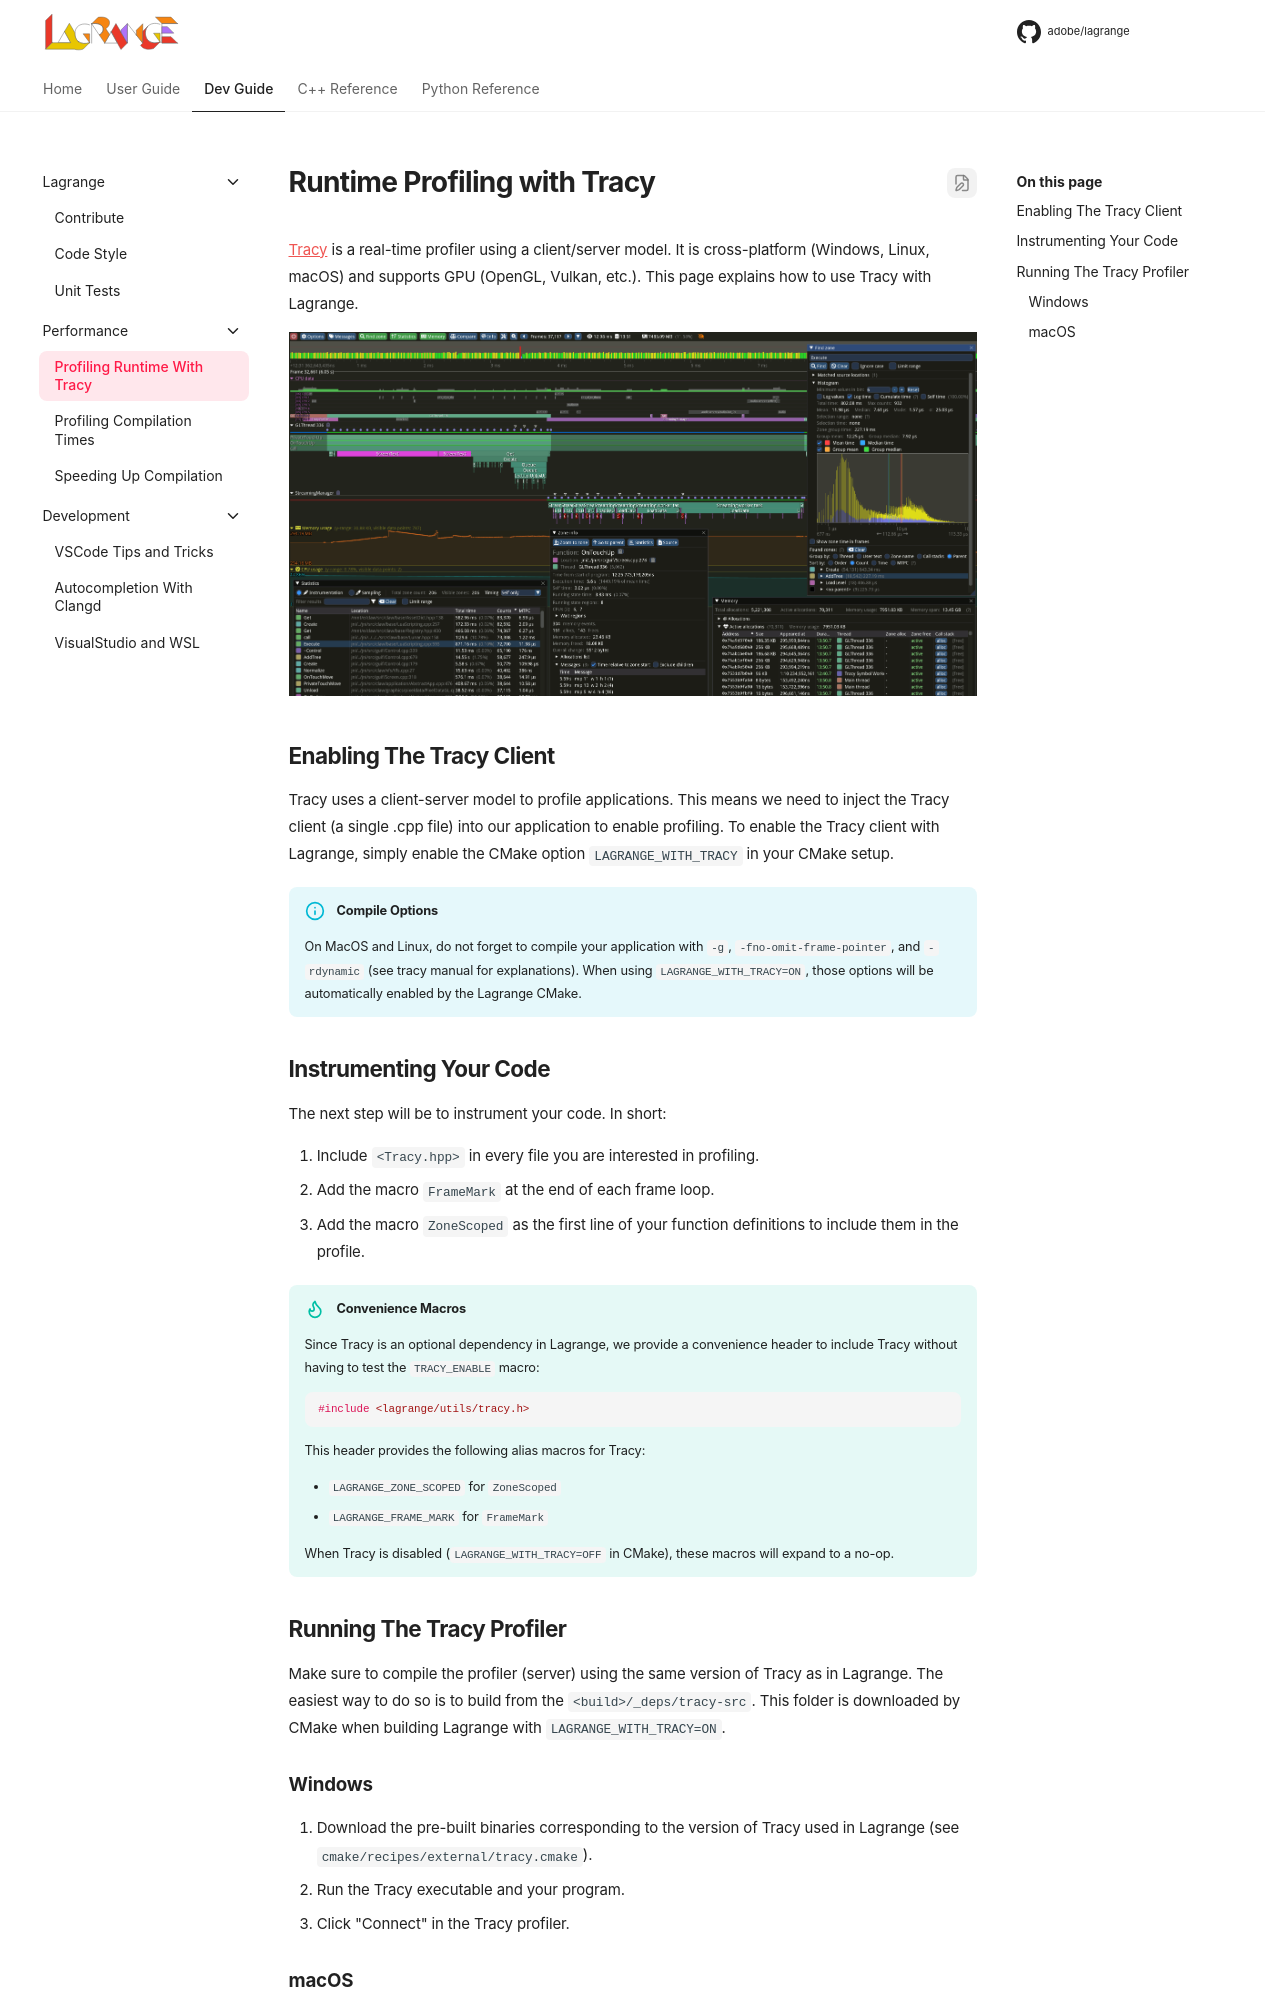

repository: adobe/lagrange-docs · page: dev/runtime-profiling/index.html · generator: mkdocs

# Runtime Profiling with Tracy

[Tracy](https://github.com/wolfpld/tracy) is a real-time profiler using a client/server model. It is
cross-platform (Windows, Linux, macOS) and supports GPU (OpenGL, Vulkan, etc.). This page explains
how to use Tracy with Lagrange.

{% if is_corp %}
![](../../corp/dev/img/tracy.png)
{% else %}
![](img/tracy.png)
{% endif %}

## Enabling The Tracy Client

Tracy uses a client-server model to profile applications. This means we need to inject the Tracy
client (a single .cpp file) into our application to enable profiling. To enable the Tracy client
with Lagrange, simply enable the CMake option `LAGRANGE_WITH_TRACY` in your CMake setup.

!!! info "Compile Options"
    On MacOS and Linux, do not forget to compile your application with `-g`,
    `-fno-omit-frame-pointer`, and `-rdynamic` (see tracy manual for explanations). When using
    `LAGRANGE_WITH_TRACY=ON`, those options will be automatically enabled by the Lagrange CMake.

## Instrumenting Your Code

The next step will be to instrument your code. In short:

1. Include `<Tracy.hpp>` in every file you are interested in profiling.
2. Add the macro `FrameMark` at the end of each frame loop.
3. Add the macro `ZoneScoped` as the first line of your function definitions to include them in the
   profile.

!!! tip "Convenience Macros"
    Since Tracy is an optional dependency in Lagrange, we provide a convenience header to include
    Tracy without having to test the `TRACY_ENABLE` macro:

    ```c++
    #include <lagrange/utils/tracy.h>
    ```

    This header provides the following alias macros for Tracy:

    - `LAGRANGE_ZONE_SCOPED` for `ZoneScoped`
    - `LAGRANGE_FRAME_MARK` for `FrameMark`

    When Tracy is disabled (`LAGRANGE_WITH_TRACY=OFF` in CMake), these macros will expand to a no-op.

## Running The Tracy Profiler

Make sure to compile the profiler (server) using the same version of Tracy as in Lagrange. The
easiest way to do so is to build from the `<build>/_deps/tracy-src`. This folder is downloaded by
CMake when building Lagrange with `LAGRANGE_WITH_TRACY=ON`.
